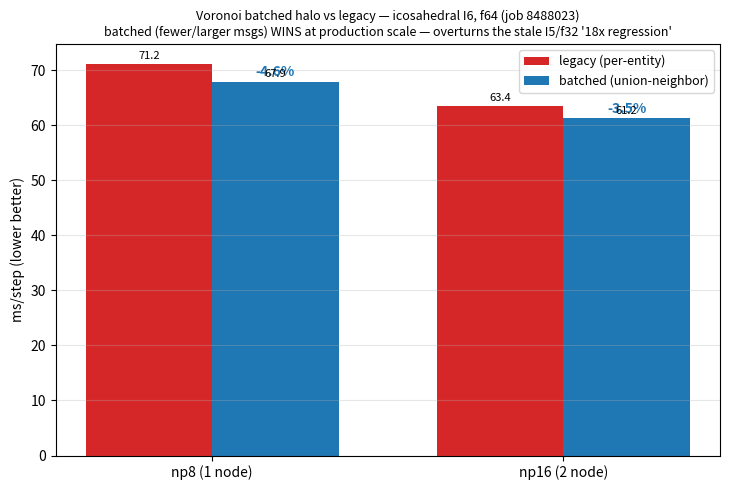

Write Python code to recreate this figure. (Note: this script raises an exception after producing the figure.)
"""Plot the voronoi batched-halo A/B (legacy per-entity vs batched union-neighbor).

Grouped bars of ms/step at each rank count, legacy vs batched, with the % delta
annotated.  Overturns the stale "18x regression" verdict: at production scale
(icosahedral I6, f64) the batched halo (fewer, larger messages) is FASTER at
both single-node (np8) and multinode (np16).

Hard-coded from job 8488023 (icosahedral I6 nlev26 held_suarez f64); rerun the
A/B sbatch and update the dict to refresh.
"""
from __future__ import annotations

import argparse

import matplotlib
matplotlib.use("Agg")
import matplotlib.pyplot as plt
import numpy as np

# job 8488023, icosahedral I6 (1.06M cells), nlev26, held_suarez, f64, ms/step
DATA = {
    "np8 (1 node)":  {"legacy": 71.18, "batched": 67.90},
    "np16 (2 node)": {"legacy": 63.43, "batched": 61.23},
}


def main():
    p = argparse.ArgumentParser()
    p.add_argument("--out", default="docs/performance/scaling/voronoi_batched_ab.png")
    args = p.parse_args()

    labels = list(DATA)
    legacy = [DATA[k]["legacy"] for k in labels]
    batched = [DATA[k]["batched"] for k in labels]
    x = np.arange(len(labels))
    w = 0.36

    fig, ax = plt.subplots(figsize=(7.4, 5.0))
    b1 = ax.bar(x - w / 2, legacy, w, label="legacy (per-entity)", color="#d62728")
    b2 = ax.bar(x + w / 2, batched, w, label="batched (union-neighbor)",
                color="#1f77b4")
    for i, k in enumerate(labels):
        d = 100.0 * (DATA[k]["batched"] - DATA[k]["legacy"]) / DATA[k]["legacy"]
        ax.annotate(f"{d:+.1f}%", (x[i] + w / 2, batched[i]),
                    textcoords="offset points", xytext=(0, 4), ha="center",
                    fontsize=10, color="#1f77b4", fontweight="bold")
    ax.bar_label(b1, fmt="%.1f", padding=2, fontsize=8)
    ax.bar_label(b2, fmt="%.1f", padding=2, fontsize=8)
    ax.set_xticks(x)
    ax.set_xticklabels(labels)
    ax.set_ylabel("ms/step (lower better)")
    ax.set_title("Voronoi batched halo vs legacy — icosahedral I6, f64 (job 8488023)\n"
                 "batched (fewer/larger msgs) WINS at production scale — "
                 "overturns the stale I5/f32 '18x regression'", fontsize=9)
    ax.legend(loc="upper right", fontsize=9)
    ax.grid(True, axis="y", alpha=0.3)
    fig.tight_layout()
    fig.savefig(args.out, dpi=130)
    print(f"wrote {args.out}")


if __name__ == "__main__":
    main()
